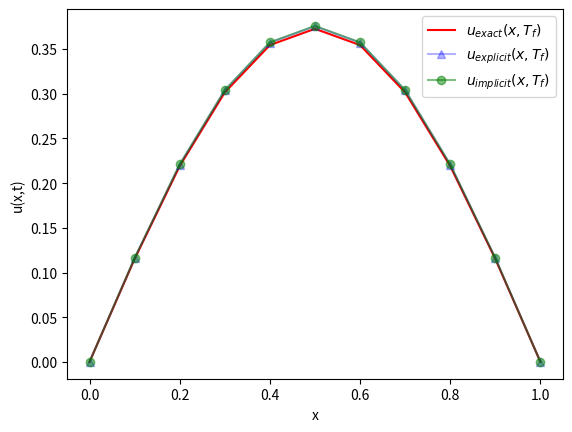

Recreate this plot in Python.
import numpy as np
import matplotlib.pyplot as plt
import sys
import scipy.linalg as scl
import scipy.sparse as sparse
import scipy.sparse.linalg as sparse_linalg

def exact_solution(x,t,alpha=1):
	return np.sin(np.pi*x)*np.exp(-np.pi**2*alpha**2*t)

Ngrid = 10
x  = np.linspace(0,1,Ngrid+1)
dx = x[1]-x[0]

alpha = 1.0
dt    = 1e-4
beta  = alpha**2*(dt/dx**2)
gamma = 1+2*beta

if(beta > 0.5):
	print("Explicit scheme unstable: must have dt/dx**2 < 0.5 for stability")
	sys.exit(1)

Tfinal = 0.1
Nt     = int(Tfinal/dt)

u_explicit  = np.sin(np.pi*x) #Initial condition
u_implicit  = np.sin(np.pi*x) #Initial condition

A_diag =  np.ones(Ngrid-1)*gamma
A_off  = -beta*np.ones(Ngrid-1)
A = sparse.diags([A_diag, A_off, A_off], offsets=[0, -1, 1]).tocsr()

#plt.plot(x,u_explicit,'-g',label=r'$u_e(x,0)$') #plot initial state

for t in range(1,Nt+1):
    u_explicit[1:Ngrid] = u_explicit[1:Ngrid] + beta*(u_explicit[2:]-2*u_explicit[1:Ngrid]+u_explicit[0:Ngrid-1]) #Explicit Euler
    u_implicit[1:Ngrid] = sparse_linalg.spsolve(A,u_implicit[1:Ngrid]) 

print(u_implicit)
u_exact = exact_solution(x,Tfinal)

plt.plot(x,u_exact,'-r',label=r'$u_{exact}(x,T_f)$')
plt.plot(x,u_explicit,'-^b',alpha=0.3,label=r'$u_{explicit}(x,T_f)$')
plt.plot(x,u_implicit,'-og',alpha=0.5,label=r'$u_{implicit}(x,T_f)$')
plt.legend()
plt.xlabel('x')
plt.ylabel('u(x,t)')
plt.show()
